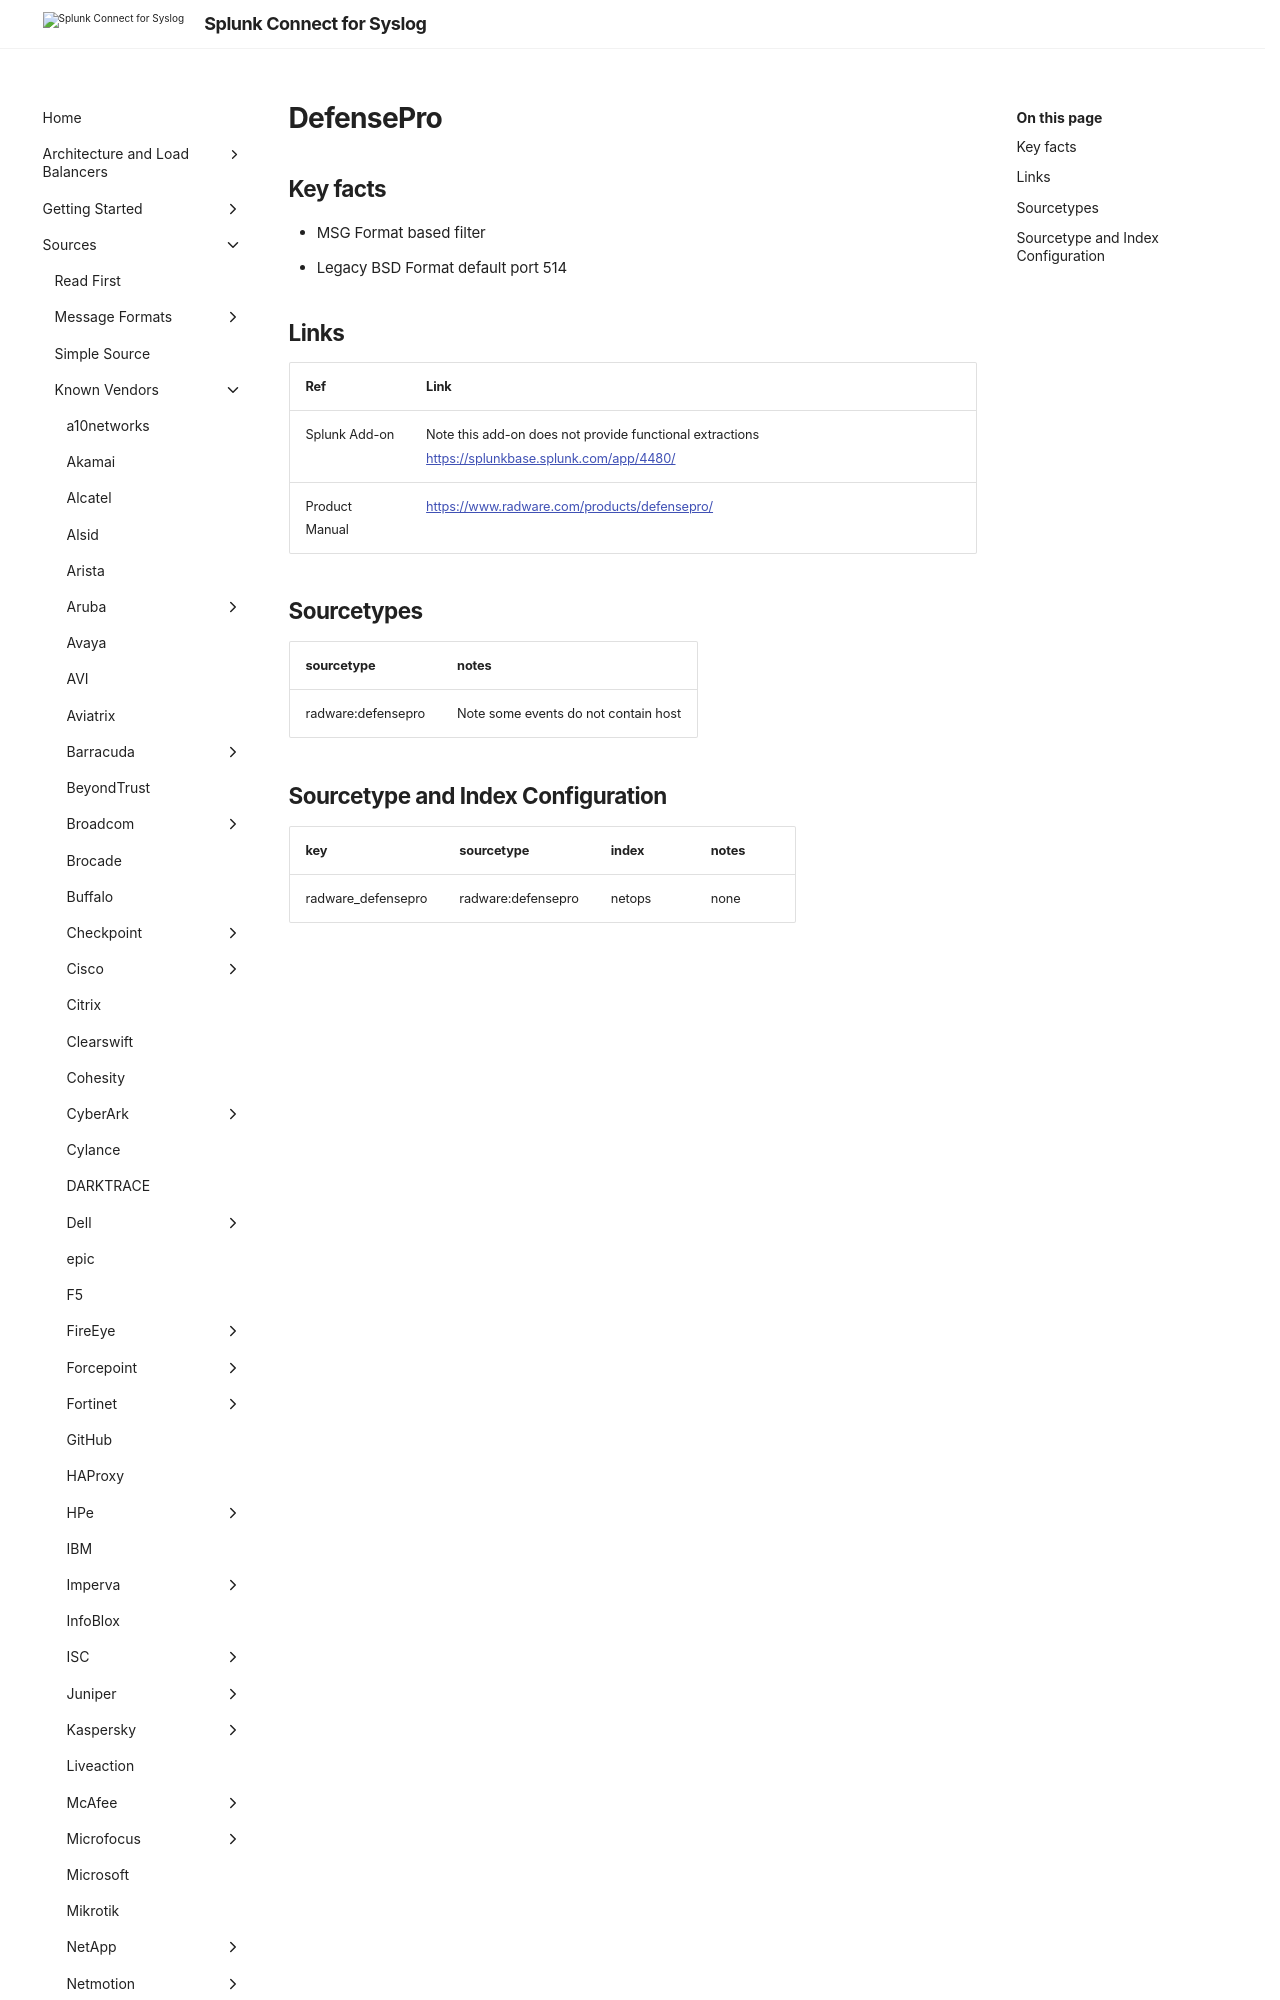

repository: splunk/splunk-connect-for-syslog · page: main/sources/vendor/Radware/defensepro/index.html · generator: mkdocs

#  DefensePro

## Key facts

* MSG Format based filter
* Legacy BSD Format default port 514

## Links

| Ref            | Link                                                                                                    |
|----------------|---------------------------------------------------------------------------------------------------------|
| Splunk Add-on  | Note this add-on does not provide functional extractions <https://splunkbase.splunk.com/app/4480/>                                                  |
| Product Manual | <https://www.radware.com/products/
